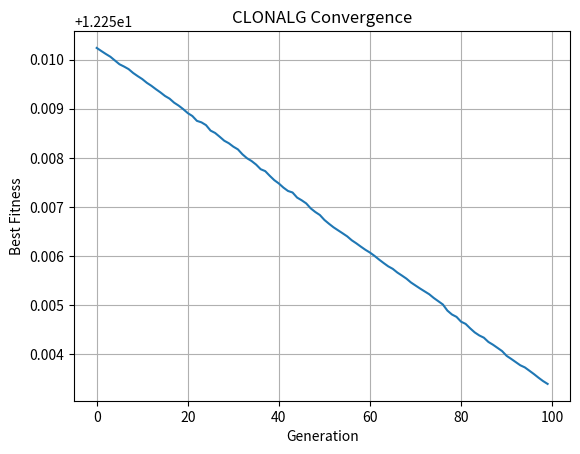

Reproduce this figure in Python.
import numpy as np
import matplotlib.pyplot as plt

# Objective function
def objective_function(x):
    return np.sum(x**2)

# Initialize random population
def initialize_population(pop_size, dim, lower_bound, upper_bound):
    return np.random.uniform(lower_bound, upper_bound, (pop_size, dim))

# Evaluate fitness of population
def evaluate_population(population):
    return np.array([objective_function(ind) for ind in population])

# Clone selected antibodies
def clone_population(selected, clone_factor):
    clones = []
    
    for i, antibody in enumerate(selected):
        num_clones = int(clone_factor / (i + 1))
        clones.extend([antibody.copy() for _ in range(num_clones)])
    
    return np.array(clones)

# Hypermutation
def hypermutation(clones, beta, lower_bound, upper_bound):
    mutated = []
    
    for clone in clones:
        mutation_rate = beta * np.exp(-objective_function(clone))
        
        new_clone = clone + mutation_rate * np.random.randn(*clone.shape)
        
        new_clone = np.clip(new_clone, lower_bound, upper_bound)
        
        mutated.append(new_clone)
    
    return np.array(mutated)

# Replace weak population members
def replace_population(population, new_cells, pop_size):
    combined = np.vstack((population, new_cells))
    
    fitness = evaluate_population(combined)
    
    sorted_indices = np.argsort(fitness)
    
    return combined[sorted_indices[:pop_size]]

# Main CLONALG algorithm
def clonalg(pop_size=50,
            dim=5,
            generations=100,
            lower_bound=-5,
            upper_bound=5,
            selection_size=10,
            clone_factor=20,
            beta=1.0):

    # Initialize population
    population = initialize_population(
        pop_size,
        dim,
        lower_bound,
        upper_bound
    )

    best_fitness_history = []

    for gen in range(generations):

        # Evaluate fitness
        fitness = evaluate_population(population)

        # Sort population by fitness
        sorted_indices = np.argsort(fitness)
        population = population[sorted_indices]

        # Select best antibodies
        selected = population[:selection_size]

        # Clone selected antibodies
        clones = clone_population(selected, clone_factor)

        # Hypermutation
        mutated_clones = hypermutation(
            clones,
            beta,
            lower_bound,
            upper_bound
        )

        # Replace population
        population = replace_population(
            population,
            mutated_clones,
            pop_size
        )

        # Best fitness
        best_fitness = objective_function(population[0])

        best_fitness_history.append(best_fitness)

        # Print progress
        if gen % 10 == 0:
            print(f"Generation {gen}: Best Fitness = {best_fitness:.6f}")

    return population[0], best_fitness_history

# Run algorithm
best_solution, history = clonalg()

# Print final results
print("\nBest Solution:", best_solution)
print("Best Fitness:", objective_function(best_solution))

# Plot convergence graph
plt.plot(history)

plt.title("CLONALG Convergence")
plt.xlabel("Generation")
plt.ylabel("Best Fitness")

plt.grid()

plt.show()
